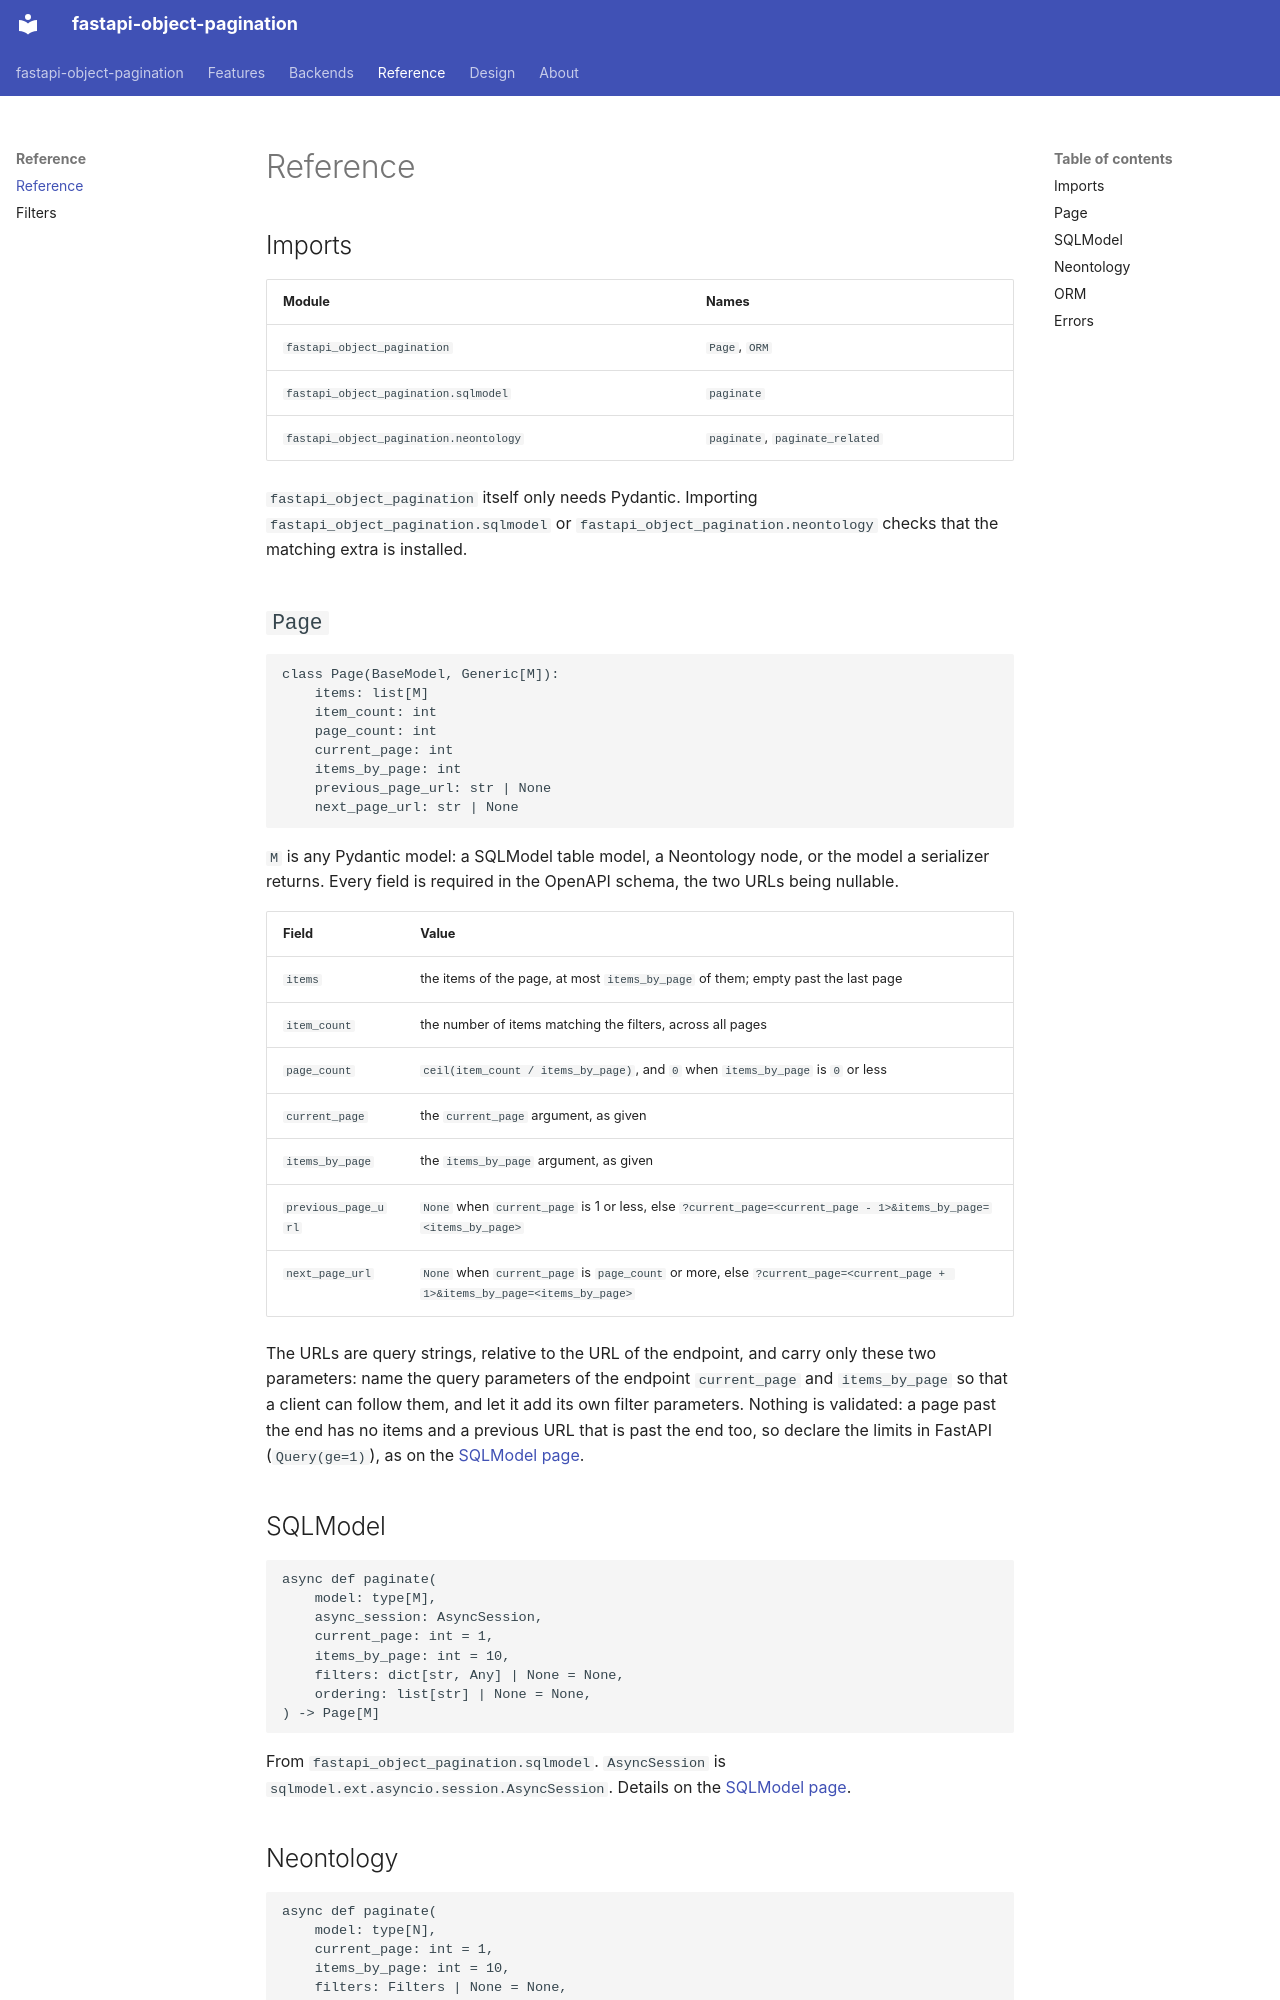

repository: BiBzz/fastapi-object-pagination · page: reference/index.html · generator: mkdocs

---
description: "Reference of fastapi-object-pagination: the Page model and its fields, the paginate and paginate_related signatures, the previous and next URLs, the ORM enum and the errors."
---

# Reference

## Imports

| Module | Names |
| --- | --- |
| `fastapi_object_pagination` | `Page`, `ORM` |
| `fastapi_object_pagination.sqlmodel` | `paginate` |
| `fastapi_object_pagination.neontology` | `paginate`, `paginate_related` |

`fastapi_object_pagination` itself only needs Pydantic. Importing `fastapi_object_pagination.sqlmodel` or `fastapi_object_pagination.neontology` checks that the matching extra is installed.

## `Page`

```python
class Page(BaseModel, Generic[M]):
    items: list[M]
    item_count: int
    page_count: int
    current_page: int
    items_by_page: int
    previous_page_url: str | None
    next_page_url: str | None
```

`M` is any Pydantic model: a SQLModel table model, a Neontology node, or the model a serializer returns. Every field is required in the OpenAPI schema, the two URLs being nullable.

| Field | Value |
| --- | --- |
| `items` | the items of the page, at most `items_by_page` of them; empty past the last page |
| `item_count` | the number of items matching the filters, across all pages |
| `page_count` | `ceil(item_count / items_by_page)`, and `0` when `items_by_page` is `0` or less |
| `current_page` | the `current_page` argument, as given |
| `items_by_page` | the `items_by_page` argument, as given |
| `previous_page_url` | `None` when `current_page` is 1 or less, else `?current_page=<current_page - 1>&items_by_page=<items_by_page>` |
| `next_page_url` | `None` when `current_page` is `page_count` or more, else `?current_page=<current_page + 1>&items_by_page=<items_by_page>` |

The URLs are query strings, relative to the URL of the endpoint, and carry only these two parameters: name the query parameters of the endpoint `current_page` and `items_by_page` so that a client can follow them, and let it add its own filter parameters. Nothing is validated: a page past the end has no items and a previous URL that is past the end too, so declare the limits in FastAPI (`Query(ge=1)`), as on the [SQLModel page](sqlmodel.md).

## SQLModel

```python
async def paginate(
    model: type[M],
    async_session: AsyncSession,
    current_page: int = 1,
    items_by_page: int = 10,
    filters: dict[str, Any] | None = None,
    ordering: list[str] | None = None,
) -> Page[M]
```

From `fastapi_object_pagination.sqlmodel`. `AsyncSession` is `sqlmodel.ext.asyncio.session.AsyncSession`. Details on the [SQLModel page](sqlmodel.md).
